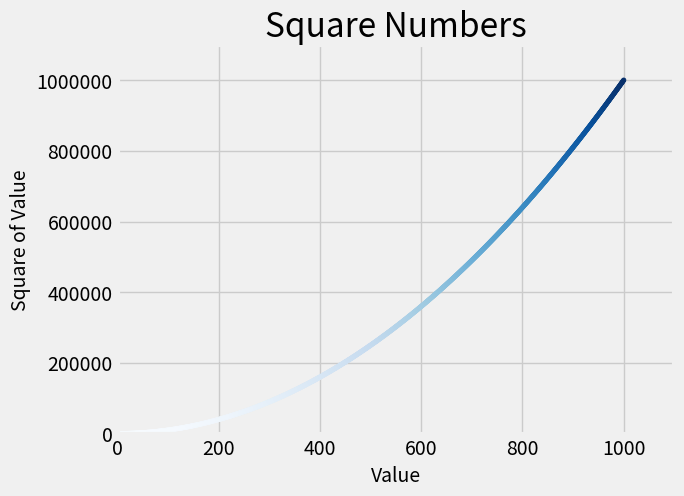

Reproduce this figure in Python.
import matplotlib.pyplot as plt

# This program plots a simple scatter plot with a single point.

x_values = range(1, 1001)  # x values from 1 to 1000
y_values = [x**2 for x in x_values]

plt.style.use('fivethirtyeight')
fig, ax = plt.subplots()
ax.scatter(x_values, y_values, c=y_values, cmap='Blues', s=10)  # s is the size of the point

# Set chart title and label axes.
ax.set_title("Square Numbers", fontsize=24)
ax.set_xlabel("Value", fontsize=14)
ax.set_ylabel("Square of Value", fontsize=14)

# Set the size of tick labels.
ax.tick_params(labelsize=14)

# Set the range for the x and y axes.
ax.axis([0,1100,0,1_100_000])

# Set a tick style for the y-axis.
ax.ticklabel_format(style='plain')

# Show the plot.
plt.show()

# Save the plot to a file.
fig.savefig('scatter_squares.png', bbox_inches='tight')